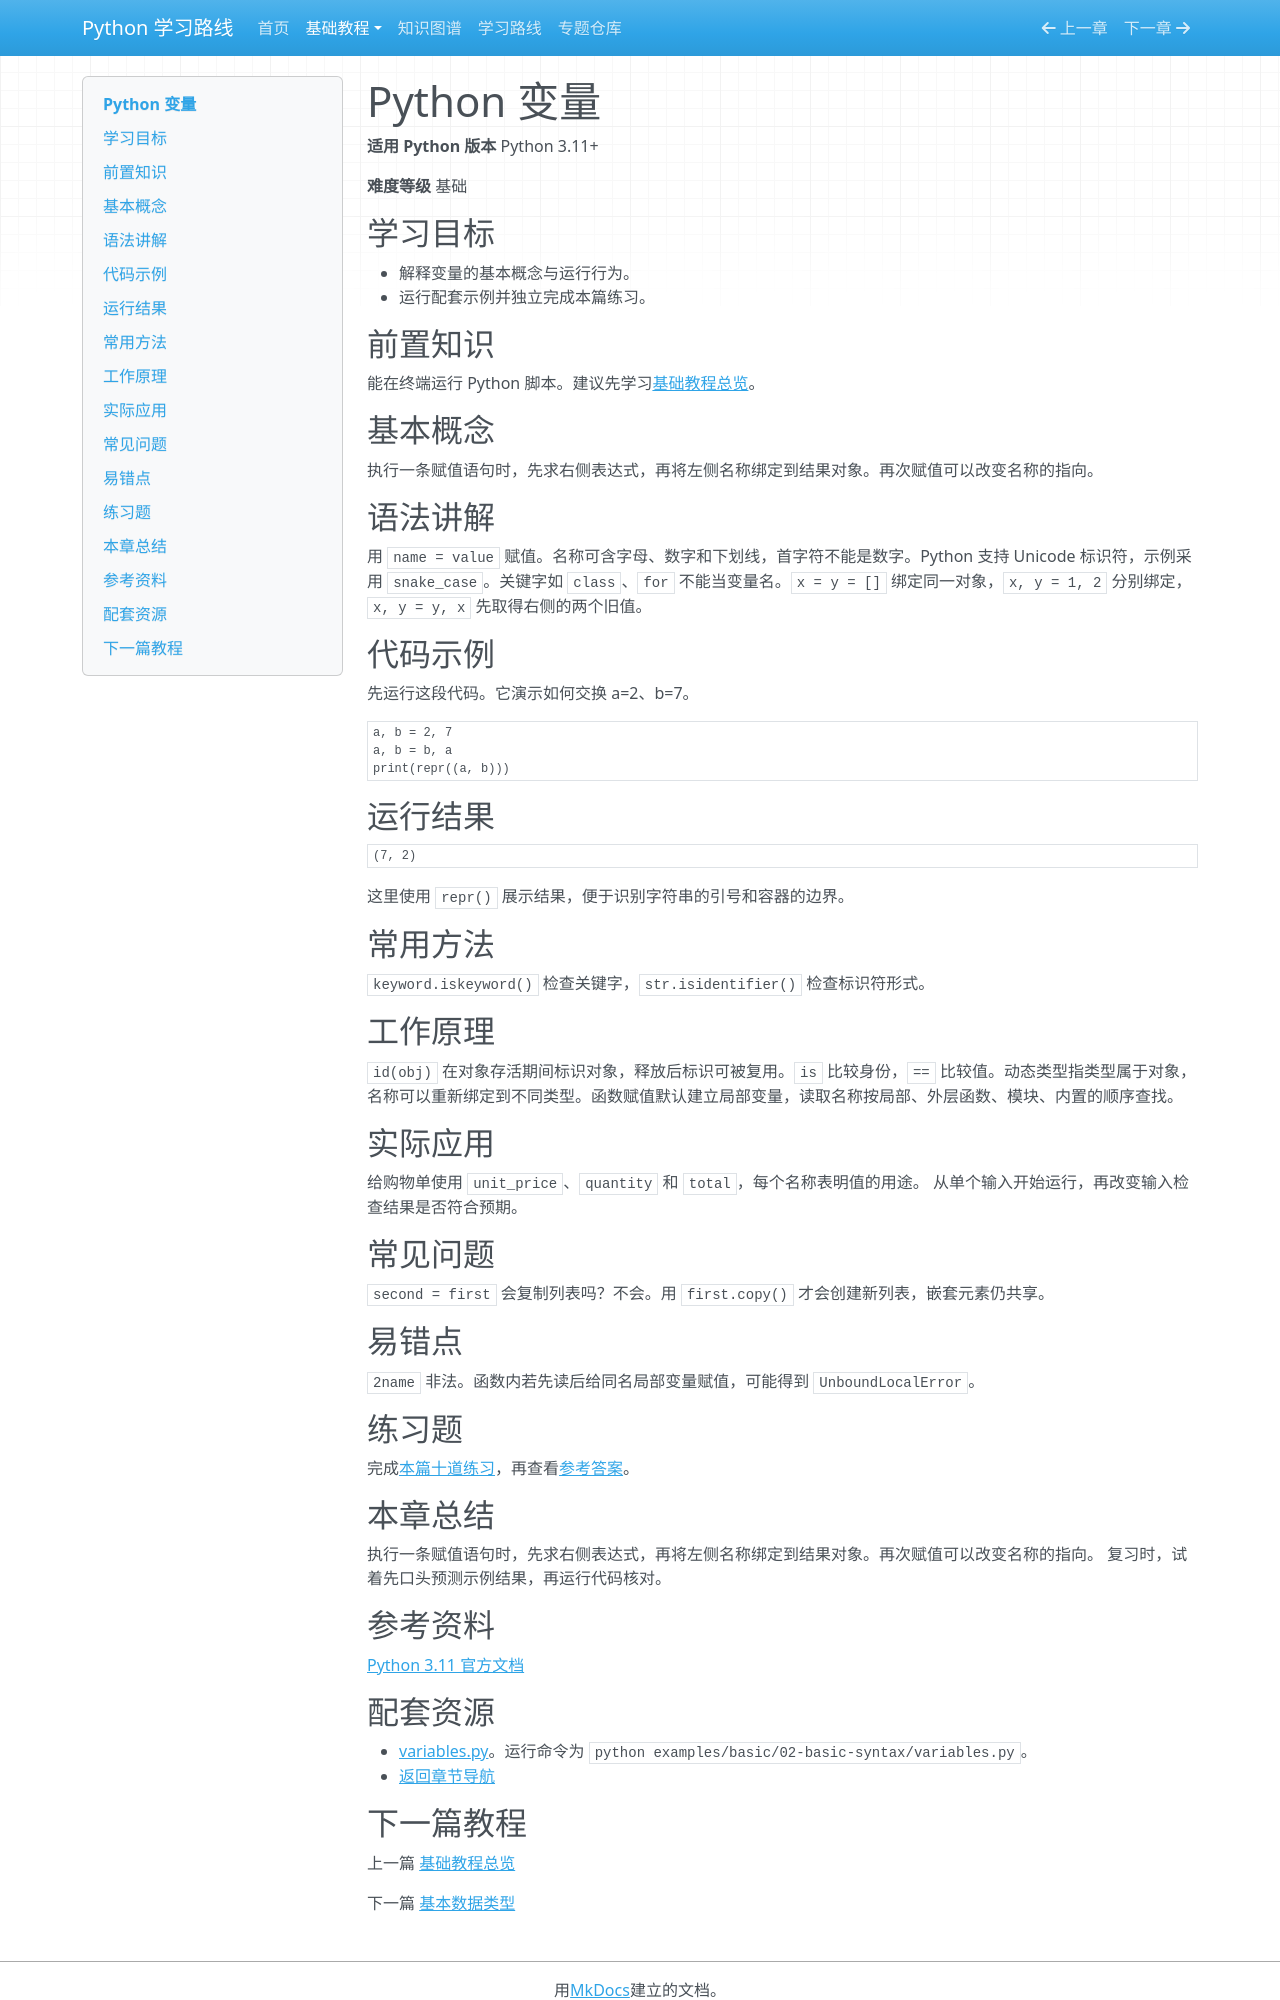

repository: zyy-stu/python-learning-roadmap · page: tutorials/basic/01-variables/index.html · generator: mkdocs

# Python 变量

**适用 Python 版本** Python 3.11+

**难度等级** 基础

## 学习目标

- 解释变量的基本概念与运行行为。
- 运行配套示例并独立完成本篇练习。

## 前置知识

能在终端运行 Python 脚本。建议先学习[基础教程总览](index.md)。

## 基本概念

执行一条赋值语句时，先求右侧表达式，再将左侧名称绑定到结果对象。再次赋值可以改变名称的指向。

## 语法讲解

用 `name = value` 赋值。名称可含字母、数字和下划线，首字符不能是数字。Python 支持 Unicode 标识符，示例采用 `snake_case`。关键字如 `class`、`for` 不能当变量名。`x = y = []` 绑定同一对象，`x, y = 1, 2` 分别绑定，`x, y = y, x` 先取得右侧的两个旧值。

## 代码示例

先运行这段代码。它演示如何交换 a=2、b=7。

```python
a, b = 2, 7
a, b = b, a
print(repr((a, b)))
```

## 运行结果

```text
(7, 2)
```

这里使用 `repr()` 展示结果，便于识别字符串的引号和容器的边界。

## 常用方法

`keyword.iskeyword()` 检查关键字，`str.isidentifier()` 检查标识符形式。

## 工作原理

`id(obj)` 在对象存活期间标识对象，释放后标识可被复用。`is` 比较身份，`==` 比较值。动态类型指类型属于对象，名称可以重新绑定到不同类型。函数赋值默认建立局部变量，读取名称按局部、外层函数、模块、内置的顺序查找。

## 实际应用

给购物单使用 `unit_price`、`quantity` 和 `total`，每个名称表明值的用途。 从单个输入开始运行，再改变输入检查结果是否符合预期。

## 常见问题

`second = first` 会复制列表吗？不会。用 `first.copy()` 才会创建新列表，嵌套元素仍共享。

## 易错点

`2name` 非法。函数内若先读后给同名局部变量赋值，可能得到 `UnboundLocalError`。

## 练习题

完成[本篇十道练习](questions/01-variables.md)，再查看[参考答案](solutions/01-variables.md)。

## 本章总结

执行一条赋值语句时，先求右侧表达式，再将左侧名称绑定到结果对象。再次赋值可以改变名称的指向。 复习时，试着先口头预测示例结果，再运行代码核对。

## 参考资料

[Python 3.11 官方文档](https://docs.python.org/zh-cn/3.11/reference/executionmodel.html)

## 配套资源

- [variables.py](https://github.com/zyy-stu/python-learning-roadmap/blob/main/examples/basic/02-basic-syntax/variables.py)。运行命令为 `python examples/basic/02-basic-syntax/variables.py`。
- [返回章节导航](index.md)
